Run: headless pygame with SDL's dummy video driver; simulated clock (each Clock.tick advances the game by its frame time, no real sleeping); random seed 0; keys injected as events and as key.get_pressed() state; no mouse input.
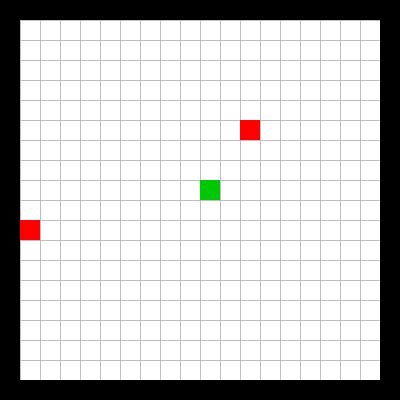
Frame 1 of 4 · flips 1–60 · no input
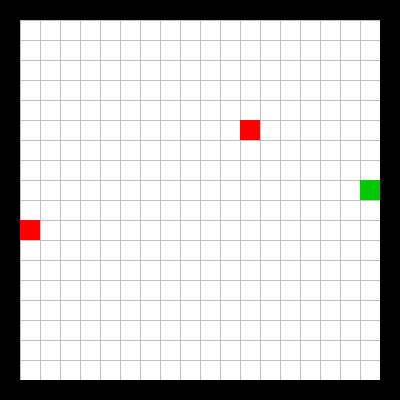
Frame 2 of 4 · flips 61–180 · tapped SPACE, RETURN · held RIGHT (→), D
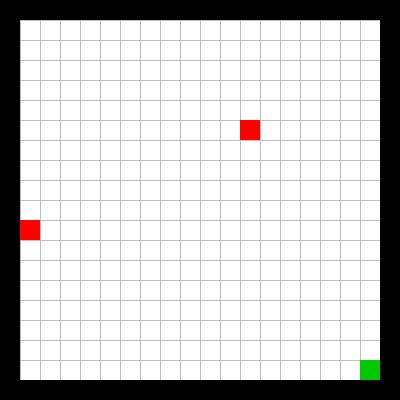
Frame 3 of 4 · flips 181–300 · held DOWN (↓), S
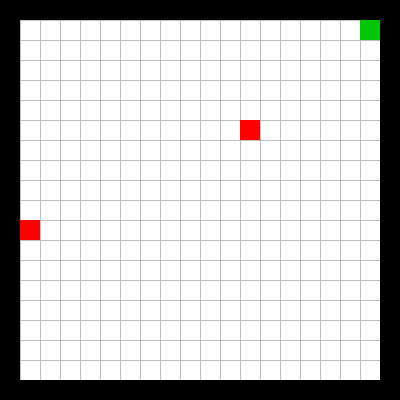
Frame 4 of 4 · flips 301–420 · held LEFT (←), A, UP (↑), W

The pygame program that drew these frames:

import pygame
from pygame.math import Vector2
from pygame import Color, Rect
import random


SQUARE_SIZE = 20
GRID_SIZE = (20, 20)
SCREEN_SIZE = (GRID_SIZE[0] * SQUARE_SIZE, GRID_SIZE[1] * SQUARE_SIZE)


def main():
    random.seed(0)
    pygame.init()

    screen = pygame.display.set_mode(SCREEN_SIZE)
    clock = pygame.time.Clock()

    running = True
    direction = 'stopped'
    snake = make_initial_snake()
    length = 1
    walls = make_initial_walls()
    apples = make_initial_apples(snake, walls)

    frame_time = 0
    new_direction = None

    while running:
        for event in pygame.event.get():
            #print(event)
            match event.type:
                case pygame.QUIT:
                    running = False
                case pygame.KEYDOWN:
                    match event.key:
                        case pygame.K_ESCAPE:
                            running = False
                        case pygame.K_r:
                            direction = 'stopped'
                            snake = make_initial_snake()
                            length = 1
                            walls = make_initial_walls()
                            apples = make_initial_apples(snake, walls)
                            new_direction = None

                        case pygame.K_LEFT:
                            if direction == 'up' or direction == 'down' or direction == 'stopped':
                                new_direction = 'left'
                        case pygame.K_RIGHT:
                            if direction == 'up' or direction == 'down' or direction == 'stopped':
                                new_direction = 'right'
                        case pygame.K_UP:
                            if direction == 'left' or direction == 'right' or direction == 'stopped':
                                new_direction = 'up'
                        case pygame.K_DOWN:
                            if direction == 'left' or direction == 'right' or direction == 'stopped':
                                new_direction = 'down'


        if frame_time > 100:
            frame_time = 0

            direction = new_direction

            old_head = snake[0]
            match direction:
                case 'up':
                    new_head = (old_head[0], old_head[1] + 1)
                case 'down':
                    new_head = (old_head[0], old_head[1] - 1)
                case 'left':
                    new_head = (old_head[0] - 1, old_head[1])
                case 'right':
                    new_head = (old_head[0] + 1, old_head[1])
                case _:
                    new_head = old_head

            if new_head in apples:
                length += 1
                apples.remove(new_head)
                apples.append(random_apple(snake, walls, apples))
            elif new_head in walls:
                direction = 'stopped'
            elif new_head in snake:
                direction = 'stopped'
            else:
                if old_head != new_head:
                    snake.insert(0, new_head)
                    if len(snake) > length:
                        snake.pop()

        screen.fill(Color("white"))
        draw_grid(screen)
        draw_walls(screen, walls)
        draw_snake(screen, snake)
        draw_apples(screen, apples)
        pygame.display.flip()

        frame_time += clock.tick()

    pygame.quit()


def draw_grid(screen):
    for x in range(1, GRID_SIZE[0]):
        start = Vector2(SQUARE_SIZE * x, 0)
        end = Vector2(SQUARE_SIZE * x, SCREEN_SIZE[1])
        pygame.draw.line(screen, Color("gray"), start, end)

    for y in range(1, GRID_SIZE[1]):
        start = Vector2(0, SQUARE_SIZE * y)
        end = Vector2(SCREEN_SIZE[0], SQUARE_SIZE * y)
        pygame.draw.line(screen, Color("gray"), start, end)


def draw_snake(screen, snake):
    for snake_segment in snake:
        draw_square(screen, snake_segment, Color("green"))

    draw_square(screen, snake[0], Color(0, 200, 0))


def draw_walls(screen, walls):
    for wall_segment in walls:
        draw_square(screen, wall_segment, Color("black"))


def draw_apples(screen, apples):
    for apple_segment in apples:
        draw_square(screen, apple_segment, Color("red"))


def draw_square(screen, square, color):
    x, y = square
    rect = Rect(SQUARE_SIZE * x, SCREEN_SIZE[1] - SQUARE_SIZE * (y + 1), SQUARE_SIZE, SQUARE_SIZE)
    pygame.draw.rect(screen, color, rect)


def make_initial_snake():
    initial_position = (GRID_SIZE[0] // 2, GRID_SIZE[1] // 2)
    snake = [initial_position]
    return snake


def make_initial_walls():
    walls = []
    for x in range(GRID_SIZE[0]):
        walls.append((x, 0))
        walls.append((x, GRID_SIZE[1] - 1))

    for y in range(GRID_SIZE[1]):
        walls.append((0, y))
        walls.append((GRID_SIZE[0] - 1, y))

    return walls


def make_initial_apples(snake, walls):
    apples = []
    num_apples = 2

    while len(apples) < num_apples:
        apples.append(random_apple(snake, walls, apples))

    return apples


def random_apple(snake, walls, apples):
    while True:
        square = random_square()
        if square not in snake and square not in walls and square not in apples:
            return square


def random_square():
    x = random.randint(0, GRID_SIZE[0] - 1)
    y = random.randint(0, GRID_SIZE[1] - 1)
    return (x, y)



if __name__ == '__main__':
    main()
